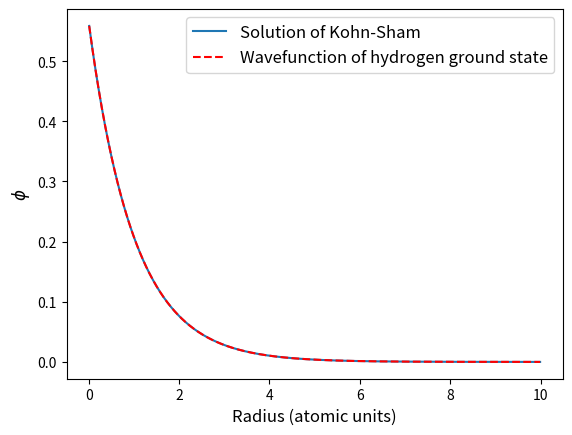

The script that saved this image:
import numpy as np
from scipy.linalg import eigh
import matplotlib.pyplot as plt

# Define the grid
N = 1000
r_min = 0
r_max = 10
r = np.zeros((N))
dr = (r_max-r_min)/N
for i in range(N):
    r[i] = r_min + i*dr
#r = np.linspace(r_min, r_max, N)
#dr = r[1] - r[0]



# Create a Hamiltonian matrix
H = np.zeros((N,N)) 

# Define the Hartree potential
def V_H(r):
    return 1/r # Hartree potential for Hydrogen

# Define the exchange potential
def V_x(r):
    return 0 # Let this be zero at the moment

# Define the correlation potentihal
def V_c(r):
    return 0 # Let this be zero at the moment


# Fill the Hamiltonian matrix based on the finite differences
for i in range(1,N-1):
    H[i, i-1] = -1 / (2 * dr**2)
    H[i, i] = 1 / dr**2 -1/r[i]#- 2/r[i] + V_H(r[i]) + V_x(r[i]) + V_c(r[i])
    H[i, i+1] = -1 / (2 * dr**2)

# Implement the boundary conditions
H[0,0] = 0
H[-1,-1] = 0
H[1,0] = 0


#print(H)

#print(H)

# Solve the eigenvalue problem
E, C = eigh(H)
print(E[0]*27.21132)
print(E[0])

# Solving for the wavefunction phi
u = C[:,0]
#print(u)
phi = u / (np.sqrt(4*np.pi)*r)
phi = np.delete(phi, 0)
r = np.delete(r, 0)
#print(phi)


integral = np.trapz(4*np.pi*r**2*phi**2, r)
#print(integral)
#summa = np.sum(phi)
phi = phi / np.sqrt(integral)
#print(sum(phi))


# The normalized hydrogen ground state wavefunction
def psi(r):
    return 2*np.exp(-r)/(2*np.sqrt(np.pi))    

psi_hydrogen = psi(r)
plt.plot(r, phi, label = 'Solution of Kohn-Sham')
plt.plot(r, psi_hydrogen, 'r--', label = 'Wavefunction of hydrogen ground state')
plt.xlabel('Radius (atomic units)', fontsize = 12)
plt.ylabel('$\phi$', fontsize = 12)
plt.legend(loc = 1, fontsize = 12)
plt.show()










